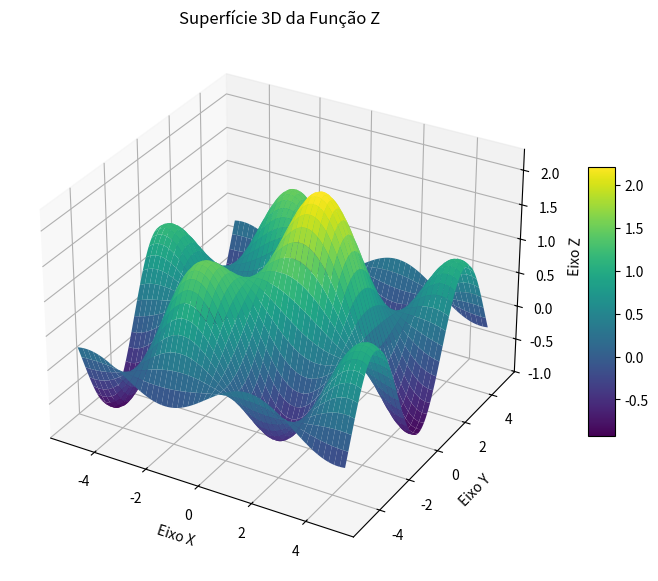
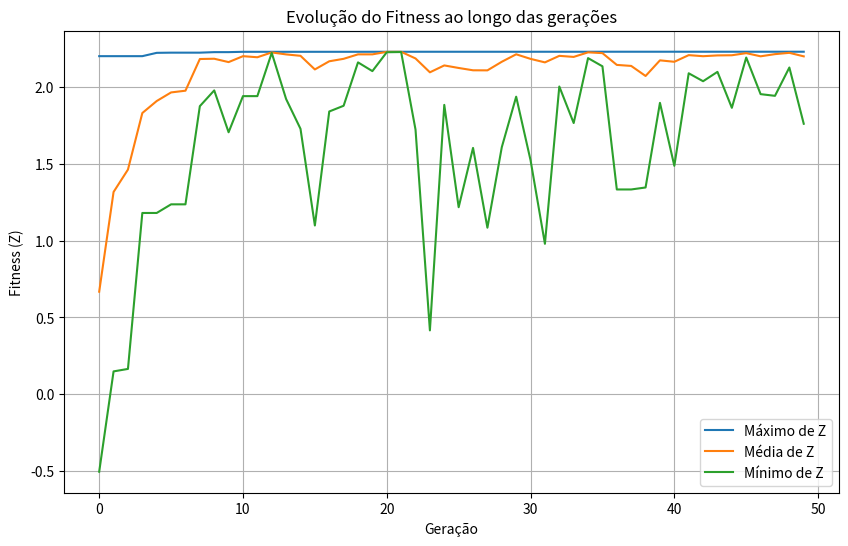

Reproduce these figures in Python, in order.
import numpy as np
import matplotlib.pyplot as plt
from mpl_toolkits.mplot3d import Axes3D

'''
função main implementa um algoritmo genético (AG) para encontrar os pontos (x, y) que maximizam uma função de fitness Z = f(x, y). Além disso, ela:

Plota a superfície 3D da função.

Inicializa uma população de indivíduos.

Aplica repetidamente seleção, crossover, mutação e substituição.

Mantém histórico das gerações.

Mostra a evolução do fitness ao longo das gerações.

Identifica o melhor indivíduo da última geração.
'''



#------------------------------------------------------------------------------------------------------------------------------------------------#
# Definindo uma função capaz de gerar uma população inicial aleatória de n pontos no plano xy, que são candidatos a solução de maximização do algoritmo

def gerar_populacao_inicial_3d(n, x_range=(-5, 5), y_range=(-5, 5)):
    """
    Gera uma população inicial de n pontos aleatórios no plano XY,
    incluindo o valor da função fitness como coordenada Z.

    Parâmetros:
        n (int): número de indivíduos (pontos)
        x_range (tuple): intervalo (min, max) de x
        y_range (tuple): intervalo (min, max) de y

    Retorna:
        populacao_3d (ndarray): array (n, 3) com coordenadas (x, y, z)
    """
    # Gerando x e y aleatórios
    x_vals = np.random.uniform(x_range[0], x_range[1], n)
    y_vals = np.random.uniform(y_range[0], y_range[1], n)
    
    # Calculando z usando a função fitness
    z_vals = fitness_function(x_vals, y_vals)
    
    # Combinando x, y e z em um array (n, 3)
    populacao_3d = np.column_stack((x_vals, y_vals, z_vals))
    
    return populacao_3d


#------------------------------------------------------------------------------------------------------------------------------------------------#
# Definindo uma função capaz de gerar uma população inicial aleatória de n pontos no plano xy, que são candidatos a solução de maximização do algoritmo
def selecao_roleta(populacao_3d, n_selecionados):
    """
    Seleciona indivíduos da população 3D com probabilidade proporcional ao valor de Z (fitness).

    Parâmetros:
        populacao_3d (ndarray): array (num_individuos, 3) com (x, y, z)
        n_selecionados (int): número de indivíduos a serem selecionados

    Retorna:
        selecionados (ndarray): array (n_selecionados, 3) com indivíduos escolhidos
    """
    z_vals = populacao_3d[:, 2]
    
    # Garantir que os valores sejam positivos para roleta
    z_min = z_vals.min()
    if z_min < 0:
        z_vals = z_vals - z_min  # desloca para que o menor valor seja 0

    # Evitar divisão por zero se todos z forem iguais
    if z_vals.sum() == 0:
        probabilidades = np.ones_like(z_vals) / len(z_vals)
    else:
        probabilidades = z_vals / z_vals.sum()

    # Seleção com base nas probabilidades
    indices_selecionados = np.random.choice(len(populacao_3d), size=n_selecionados, p=probabilidades)
    selecionados = populacao_3d[indices_selecionados]

    return selecionados

#------------------------------------------------------------------------------------------------------------------------------------------------#
def selecao_torneio(populacao_3d, n_selecionados, tamanho_torneio=3):
    """
    Seleciona indivíduos usando torneio baseado no valor de Z (fitness).

    Parâmetros:
        populacao_3d (ndarray): array (num_individuos, 3) com (x, y, z)
        n_selecionados (int): número de indivíduos a serem selecionados
        tamanho_torneio (int): tamanho de cada torneio

    Retorna:
        selecionados (ndarray): array (n_selecionados, 3) com indivíduos escolhidos
    """
    selecionados = []
    n = len(populacao_3d)

    for _ in range(n_selecionados):
        # Escolhe aleatoriamente 'tamanho_torneio' indivíduos
        indices_torneio = np.random.choice(n, size=tamanho_torneio, replace=False)
        torneio = populacao_3d[indices_torneio]
        
        # Seleciona o melhor (maior z)
        melhor_indice = np.argmax(torneio[:, 2])
        selecionados.append(torneio[melhor_indice])
    
    return np.array(selecionados)

#------------------------------------------------------------------------------------------------------------------------------------------------#
def selecao_rank(populacao_3d, n_selecionados):
    """
    Seleciona indivíduos usando seleção por rank.

    Parâmetros:
        populacao_3d (ndarray): array (num_individuos, 3) com (x, y, z)
        n_selecionados (int): número de indivíduos a serem selecionados

    Retorna:
        selecionados (ndarray): array (n_selecionados, 3) com indivíduos escolhidos
    """
    n = len(populacao_3d)
    
    # Ordena pelo valor de Z (maior primeiro)
    indices_ordenados = np.argsort(populacao_3d[:, 2])[::-1]
    populacao_ordenada = populacao_3d[indices_ordenados]

    # Cria probabilidades proporcionais ao rank (maior rank = maior chance)
    ranks = np.arange(1, n+1)  # rank 1 para o menor, n para o maior
    probabilidades = ranks / ranks.sum()
    
    # Seleção com base nas probabilidades de rank
    indices_selecionados = np.random.choice(n, size=n_selecionados, p=probabilidades)
    selecionados = populacao_ordenada[indices_selecionados]
    
    return selecionados
#------------------------------------------------------------------------------------------------------------------------------------------------#
def crossover_media(populacao_3d, fitness_function, prob_crossover= 0.8):
    """
    Aplica crossover usando a média simples entre dois pais com probabilidade prob_crossover.

    Parâmetros:
        populacao_3d (ndarray): array (n, 3) com (x, y, z)
        fitness_function (callable): função que recebe x, y e retorna z
        prob_crossover (float): probabilidade de aplicar crossover a cada indivíduo (0 a 1)

    Retorna:
        nova_populacao (ndarray): array (n, 3) com nova população
    """
    n = len(populacao_3d)
    nova_populacao = np.zeros_like(populacao_3d)
    
    for i in range(n):
        if np.random.rand() < prob_crossover:
            # Aplica crossover
            pais = populacao_3d[np.random.choice(n, size=2, replace=False)]
            x_filho = (pais[0, 0] + pais[1, 0]) / 2
            y_filho = (pais[0, 1] + pais[1, 1]) / 2
        else:
            # Copia indivíduo da população original
            x_filho, y_filho = populacao_3d[i, 0], populacao_3d[i, 1]
        
        z_filho = fitness_function(x_filho, y_filho)
        nova_populacao[i] = [x_filho, y_filho, z_filho]
    
    return nova_populacao


#------------------------------------------------------------------------------------------------------------------------------------------------#
def crossover_aritmetico(populacao_3d, fitness_function, prob_crossover= 0.8):
    """
    Aplica crossover aritmético na população 3D usando alpha aleatório com probabilidade prob_crossover.

    Parâmetros:
        populacao_3d (ndarray): array (n, 3) com (x, y, z)
        fitness_function (callable): função que recebe x, y e retorna z
        prob_crossover (float): probabilidade de aplicar crossover a cada indivíduo (0 a 1)

    Retorna:
        nova_populacao (ndarray): array (n, 3) com nova população
    """
    n = len(populacao_3d)
    nova_populacao = np.zeros_like(populacao_3d)
    
    for i in range(n):
        if np.random.rand() < prob_crossover:
            # Aplica crossover aritmético
            pais = populacao_3d[np.random.choice(n, size=2, replace=False)]
            alpha = np.random.rand()
            x_filho = alpha * pais[0, 0] + (1 - alpha) * pais[1, 0]
            y_filho = alpha * pais[0, 1] + (1 - alpha) * pais[1, 1]
        else:
            # Copia indivíduo da população original
            x_filho, y_filho = populacao_3d[i, 0], populacao_3d[i, 1]
        
        z_filho = fitness_function(x_filho, y_filho)
        nova_populacao[i] = [x_filho, y_filho, z_filho]
    
    return nova_populacao
#------------------------------------------------------------------------------------------------------------------------------------------------#
def mutacao_uniforme(populacao_3d, fitness_function, prob_mutacao=0.1, max_ruido=1.0):
    """
    Aplica mutação real aleatória com ruído uniforme na população 3D.

    Parâmetros:
        populacao_3d (ndarray): array (n, 3) com (x, y, z)
        fitness_function (callable): função que recebe x, y e retorna z
        prob_mutacao (float): probabilidade de cada indivíduo sofrer mutação (0 a 1)
        max_ruido (float): valor máximo do ruído a ser adicionado/subtraído a x e y

    Retorna:
        nova_populacao (ndarray): array (n, 3) com população mutada
    """
    nova_populacao = np.copy(populacao_3d)
    n = len(populacao_3d)

    for i in range(n):
        if np.random.rand() < prob_mutacao:
            ruido_x = np.random.uniform(-max_ruido, max_ruido)
            ruido_y = np.random.uniform(-max_ruido, max_ruido)
            x_novo = nova_populacao[i, 0] + ruido_x
            y_novo = nova_populacao[i, 1] + ruido_y
            z_novo = fitness_function(x_novo, y_novo)
            nova_populacao[i] = [x_novo, y_novo, z_novo]

    return nova_populacao
#------------------------------------------------------------------------------------------------------------------------------------------------#
def mutacao_gaussiana(populacao_3d, fitness_function, prob_mutacao=0.1, sigma=1.0, mean = 0):
    """
    Aplica mutação real aleatória com ruído gaussiano na população 3D.

    Parâmetros:
        populacao_3d (ndarray): array (n, 3) com (x, y, z)
        fitness_function (callable): função que recebe x, y e retorna z
        prob_mutacao (float): probabilidade de cada indivíduo sofrer mutação (0 a 1)
        sigma (float): desvio padrão do ruído gaussiano aplicado a x e y

    Retorna:
        nova_populacao (ndarray): array (n, 3) com população mutada
    """
    nova_populacao = np.copy(populacao_3d)
    n = len(populacao_3d)

    for i in range(n):
        if np.random.rand() < prob_mutacao:
            ruido_x = np.random.normal(mean, sigma)
            ruido_y = np.random.normal(mean, sigma)
            x_novo = nova_populacao[i, 0] + ruido_x
            y_novo = nova_populacao[i, 1] + ruido_y
            z_novo = fitness_function(x_novo, y_novo)
            nova_populacao[i] = [x_novo, y_novo, z_novo]

    return nova_populacao
#------------------------------------------------------------------------------------------------------------------------------------------------#
def substituicao_total(pais, filhos):
    """
    Substituição total: toda a população de pais é substituída pelos filhos.
    """
    return np.copy(filhos)
#------------------------------------------------------------------------------------------------------------------------------------------------#
def substituicao_elitismo(pais, filhos, n_elite=5):
    """
    Mantém os 'n_elite' melhores pais e completa a população com os filhos.
    
    Parâmetros:
        pais (ndarray): população de pais (n, 3)
        filhos (ndarray): população de filhos (n, 3)
        n_elite (int): número de melhores pais a manter
    """
    n_total = len(pais)
    
    # Ordena pais pelo valor de z (maior primeiro)
    indices_ordenados = np.argsort(pais[:, 2])[::-1]
    elite = pais[indices_ordenados[:n_elite]]
    
    # Preenche o restante com filhos
    n_filhos_necessarios = n_total - n_elite
    novos_individuos = filhos[:n_filhos_necessarios]
    
    nova_populacao = np.vstack((elite, novos_individuos))
    return nova_populacao
#------------------------------------------------------------------------------------------------------------------------------------------------#
def substituicao_parcial(pais, filhos, n_substituir= 10):
    """
    Substituição parcial (Steady-State): substitui apenas os piores pais pelos melhores filhos.

    Parâmetros:
        pais (ndarray): população de pais (n, 3)
        filhos (ndarray): população de filhos (n, 3)
        n_substituir (int, opcional): número de indivíduos a substituir. 
                                      Se None, substitui metade da população.

    Retorna:
        nova_populacao (ndarray): população após substituição
    """
    n_total = len(pais)
    if n_substituir is None:
        n_substituir = n_total // 2  # por padrão, metade da população

    nova_populacao = np.copy(pais)

    # Ordena pais pelo valor de z (menor primeiro) - piores
    indices_piores = np.argsort(pais[:, 2])[:n_substituir]

    # Ordena filhos pelo valor de z (maior primeiro) - melhores
    indices_melhores_filhos = np.argsort(filhos[:, 2])[::-1][:n_substituir]

    # Substitui os piores pais pelos melhores filhos
    nova_populacao[indices_piores] = filhos[indices_melhores_filhos]

    return nova_populacao






#------------------------------------------------------------------------------------------------------------------------------------------------#

def main(fitness_function,
         x_range=(-5, 5),
         y_range=(-5, 5),
         num_pontos=100,
         init_pop_size=50,
         n_steps=50,
         n_selecionados=15,
         prob_crossover=0.8,
         prob_mutacao=0.1,
         max_ruido=0.5):
    """
    Função principal para executar algoritmo genético e plotar gráficos.
    
    Parâmetros:
        fitness_function (callable): função que recebe x, y e retorna z
        x_range (tuple): intervalo de x para o gráfico 3D
        y_range (tuple): intervalo de y para o gráfico 3D
        num_pontos (int): número de pontos para plotagem 3D
        init_pop_size (int): tamanho da população inicial
        n_steps (int): número de gerações
        n_selecionados (int): número de indivíduos selecionados
        prob_crossover (float): probabilidade de crossover
        prob_mutacao (float): probabilidade de mutação
        max_ruido (float): amplitude do ruído da mutação uniforme
    """

    # --- Gráfico 3D da função ---
    x = np.linspace(x_range[0], x_range[1], num_pontos)
    y = np.linspace(y_range[0], y_range[1], num_pontos)
    X, Y = np.meshgrid(x, y)
    Z = fitness_function(X, Y)

    fig = plt.figure(figsize=(10, 7))
    ax = fig.add_subplot(111, projection='3d')
    surf = ax.plot_surface(X, Y, Z, cmap='viridis', edgecolor='none')
    ax.set_title("Superfície 3D da Função Z")
    ax.set_xlabel("Eixo X")
    ax.set_ylabel("Eixo Y")
    ax.set_zlabel("Eixo Z")
    fig.colorbar(surf, ax=ax, shrink=0.5, aspect=10)
    plt.show()

    # Valor máximo da função no grid
    i, j = np.unravel_index(np.argmax(Z), Z.shape)
    x_max, y_max, z_max = X[i, j], Y[i, j], Z[i, j]
    print(f"Máximo da função em grid: x={x_max:.3f}, y={y_max:.3f}, z={z_max:.3f}")

    # --- Algoritmo genético ---
    # Inicializa população
    populacao = np.random.uniform(x_range[0], x_range[1], (init_pop_size, 2))
    populacao_3d = np.column_stack((populacao, fitness_function(populacao[:,0], populacao[:,1])))

    # Histórico
    historico_max_z = []
    historico_media_z = []
    historico_min_z = []

    pais = populacao_3d

    for t in range(n_steps):
        # ----------------------------
        # 1 - Seleção (apenas um ativo, outros comentados)
        filhos = selecao_roleta(pais, n_selecionados)
        #filhos = selecao_torneio(pais, n_selecionados)
        # filhos = selecao_rank(pais, n_selecionados)

        # ----------------------------
        # 2 - Crossover (apenas um ativo, outros comentados)
        #filhos = crossover_media(filhos, fitness_function, prob_crossover=prob_crossover)
        filhos = crossover_aritmetico(filhos, fitness_function, prob_crossover=prob_crossover)

        # ----------------------------
        # 3 - Mutação (apenas uma ativa, outros comentados)
        #filhos = mutacao_uniforme(filhos, fitness_function, prob_mutacao=prob_mutacao, max_ruido=max_ruido)
        filhos = mutacao_gaussiana(filhos, fitness_function, prob_mutacao=prob_mutacao, sigma=max_ruido)

        # ----------------------------
        # 4 - Substituição (comentado para mostrar opções)
        # filhos = substituicao_total(pais, filhos)
        filhos = substituicao_elitismo(pais, filhos)
        #filhos = substituicao_parcial(pais, filhos)

        # Atualiza pais
        pais = filhos

        # ----------------------------
        # Salva histórico
        z_vals = pais[:, 2]
        historico_max_z.append(np.max(z_vals))
        historico_media_z.append(np.mean(z_vals))
        historico_min_z.append(np.min(z_vals))

    # --- Melhor indivíduo da última geração ---
    melhor_individuo = pais[np.argmax(pais[:, 2])]
    x_melhor, y_melhor, z_melhor = melhor_individuo
    print("\nMelhor indivíduo da última geração:")
    print(f"x = {x_melhor:.4f}, y = {y_melhor:.4f}, z = {z_melhor:.4f}")

    # --- Gráfico da evolução do fitness ---
    plt.figure(figsize=(10,6))
    plt.plot(historico_max_z, label='Máximo de Z')
    plt.plot(historico_media_z, label='Média de Z')
    plt.plot(historico_min_z, label='Mínimo de Z')
    plt.xlabel('Geração')
    plt.ylabel('Fitness (Z)')
    plt.title('Evolução do Fitness ao longo das gerações')
    plt.legend()
    plt.grid(True)
    plt.show()

#------------------------------------------------------------------------------------------------------------------------------------------------#

# Definindo a função 3D Z = f(x,y)
def fitness_function(x, y):
    return np.sin(x) * np.cos(y) + 1.5 * np.exp(-(x**2 + y**2) / 10)

main(fitness_function,
     x_range=(-5,5),
     y_range=(-5,5),
     num_pontos=1000,
     init_pop_size=50,
     n_steps=50,
     n_selecionados=15,
     prob_crossover=0.8,
     prob_mutacao=0.1,
     max_ruido=0.5)

